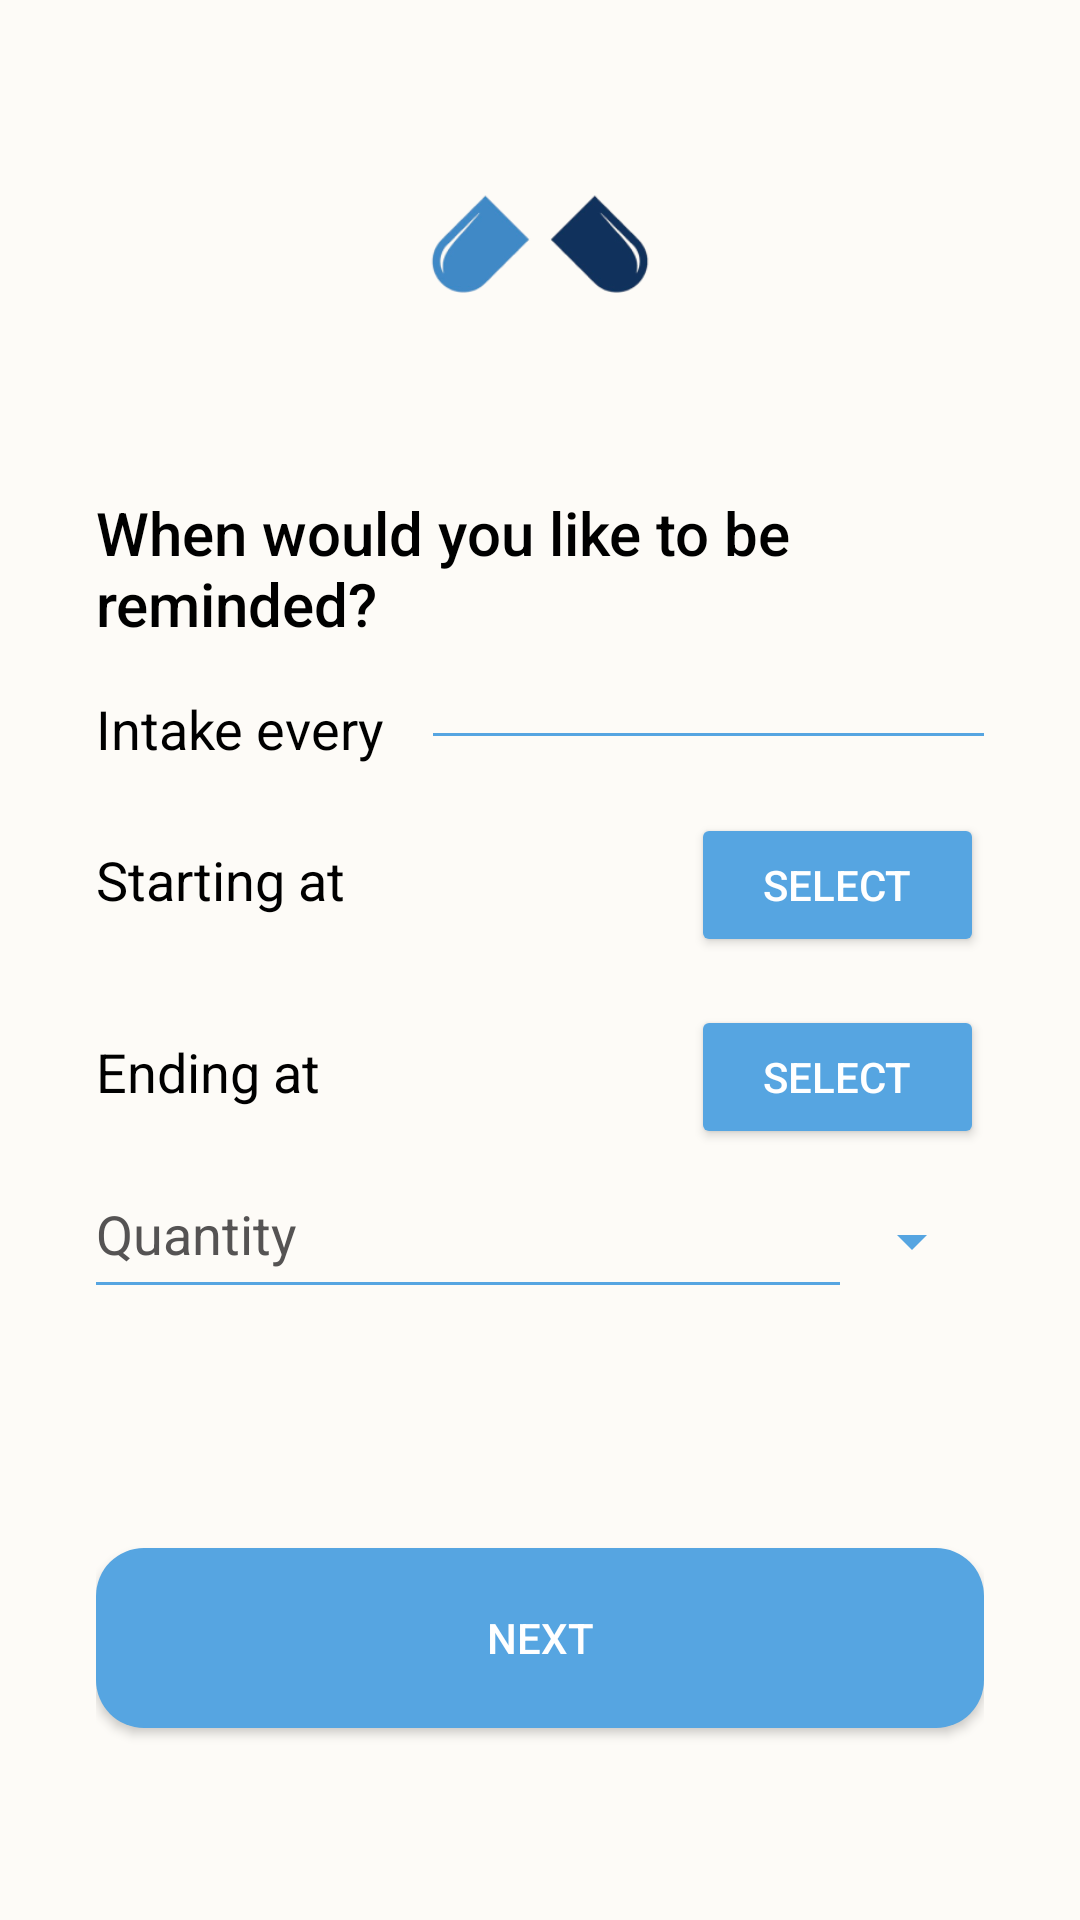

Write the Android layout XML for this screen, with the resource values it uses.
<!-- AndroidManifest.xml: application theme AppTheme -->
<!-- res/layout/fragment_med_step3_interval.xml -->
<LinearLayout xmlns:android="http://schemas.android.com/apk/res/android"
    xmlns:tools="http://schemas.android.com/tools"
    android:layout_width="match_parent"
    android:layout_height="match_parent"
    android:orientation="vertical"
    android:gravity="center_horizontal"
    android:padding="32dp"
    android:background="@color/bg_main">

    
    <ImageView
        android:id="@+id/logoImage"
        android:layout_width="100dp"
        android:layout_height="100dp"
        android:src="@drawable/logo"
        android:layout_marginBottom="32dp"
        android:contentDescription="@string/logo" />

    
    <TextView
        android:id="@+id/questionText"
        android:layout_width="wrap_content"
        android:layout_height="wrap_content"
        android:text="@string/when_would_you_like_to_be_reminded"
        android:textSize="@dimen/addmedfrag_QuestiontextSize"
        android:textAlignment="textStart"
        android:layout_gravity="start"
        android:layout_marginBottom="16dp"
        android:fontFamily="sans-serif-medium"
        android:textColor="@color/fontColormAIN" />

    
    <LinearLayout
        android:layout_width="match_parent"
        android:layout_height="wrap_content"
        android:orientation="horizontal"
        android:gravity="center_vertical"
        android:layout_marginBottom="16dp">

        <TextView
            android:layout_width="wrap_content"
            android:layout_height="wrap_content"
            android:text="@string/intake_every"
            android:textSize="@dimen/addmedfrag_nonQuestiontextSize"
            android:textColor="@color/fontColormAIN"
            android:layout_marginEnd="16dp" />

        
        <LinearLayout
            android:layout_width="0dp"
            android:layout_height="wrap_content"
            android:layout_weight="1"
            android:orientation="vertical">

            <Spinner
                android:id="@+id/spinnerInterval"
                android:layout_width="match_parent"
                android:layout_height="wrap_content"
                android:spinnerMode="dropdown"
                android:background="@android:color/transparent"
                android:textColor="@color/greytext"
                android:paddingBottom="4dp" />




            <View
                android:layout_width="match_parent"
                android:layout_height="1dp"
                android:background="@color/blueMain" />
        </LinearLayout>
    </LinearLayout>


    
    <LinearLayout
        android:layout_width="match_parent"
        android:layout_height="wrap_content"
        android:orientation="horizontal"
        android:layout_marginBottom="16dp">

        <TextView
            android:layout_width="0dp"
            android:layout_height="wrap_content"
            android:layout_weight="1"
            android:text="@string/starting_at"
            android:textSize="@dimen/addmedfrag_nonQuestiontextSize"
            android:textColor="@color/fontColormAIN" />

        <Button
            android:id="@+id/buttonPickStartTime"
            android:layout_width="wrap_content"
            android:layout_height="wrap_content"
            android:text="@string/select"
            android:backgroundTint="@color/blueMain"
            android:textColor="#FFFFFF"
            android:paddingHorizontal="24dp"
            android:elevation="4dp" />

    </LinearLayout>

    
    <LinearLayout
        android:layout_width="match_parent"
        android:layout_height="wrap_content"
        android:orientation="horizontal"
        android:layout_marginBottom="16dp">

        <TextView
            android:layout_width="0dp"
            android:layout_height="wrap_content"
            android:layout_weight="1"
            android:text="Ending at"
            android:textSize="@dimen/addmedfrag_nonQuestiontextSize"
            android:textColor="@color/fontColormAIN" />

        <Button
            android:id="@+id/buttonPickEndTime"
            android:layout_width="wrap_content"
            android:layout_height="wrap_content"
            android:text="Select"
            android:backgroundTint="@color/blueMain"
            android:textColor="#FFFFFF"
            android:paddingHorizontal="24dp"
            android:elevation="4dp" />
    </LinearLayout>

    


    

    
    <LinearLayout
        android:layout_width="match_parent"
        android:layout_height="wrap_content"
        android:orientation="horizontal"
        android:gravity="center_vertical"
        android:layout_marginBottom="16dp">

        
        <LinearLayout
            android:layout_width="0dp"
            android:layout_height="wrap_content"
            android:layout_weight="1"
            android:orientation="vertical">

            <EditText
                android:id="@+id/editTextDoseQuantity"
                android:layout_width="match_parent"
                android:layout_height="wrap_content"
                android:hint="@string/quantity"
                android:inputType="number"
                android:background="@android:color/transparent"
                android:textColorHint="@color/greytext"
                android:paddingBottom="4dp" />

            <View
                android:layout_width="match_parent"
                android:layout_height="1dp"
                android:background="@color/blueMain" />
        </LinearLayout>

        
        <Spinner
            android:id="@+id/spinnerDose"
            android:layout_width="wrap_content"
            android:layout_height="wrap_content"
            android:backgroundTint="@color/blueMain" />
    </LinearLayout>


    
    <LinearLayout
        android:layout_width="match_parent"
        android:layout_height="0dp"
        android:layout_weight="1" />

    
    <Button
        android:id="@+id/nextButton"
        android:layout_width="match_parent"
        android:layout_height="60dp"
        android:text="@string/next"
        android:background="@drawable/button_rounded"
        android:textColor="#FFFFFF"
        android:paddingVertical="12dp"
        android:elevation="4dp"
        android:layout_marginBottom="32dp" />

</LinearLayout>
<!-- resources referenced by this layout -->
<resources>
  <color name="bg_main">#FDFBF7</color>
  <color name="blueMain">#56A5E1</color>
  <color name="fontColormAIN">#000000</color>
  <color name="greytext">#555353</color>
  <dimen name="addmedfrag_QuestiontextSize">20sp</dimen>
  <dimen name="addmedfrag_nonQuestiontextSize">18sp</dimen>
  <!-- drawable button_rounded (drawable) -->
  <shape xmlns:android="http://schemas.android.com/apk/res/android">
      <solid android:color="@color/blueMain" />
      <corners android:radius="16dp" />
  </shape>
  <!-- drawable logo: png bitmap (drawable, 12479 bytes) -->
  <string name="intake_every">Intake every</string>
  <string name="logo">logo</string>
  <string name="next">Next</string>
  <string name="quantity">Quantity</string>
  <string name="select">Select</string>
  <string name="starting_at">Starting at</string>
  <string name="when_would_you_like_to_be_reminded">When would you like to be reminded?</string>
  <style name="AppTheme" parent="Theme.MaterialComponents.Light.NoActionBar">
          
          <item name="colorPrimary">@color/blueMain</item>
          <item name="colorPrimaryDark">@color/blueDark</item>
          <item name="colorAccent">@color/bluelight</item>
          <item name="android:popupMenuStyle">@style/PopupMenu</item>
  
      </style>
  <color name="blueDark">#1F4D75</color>
  <color name="bluelight">#E4F0F9</color>
  <style name="PopupMenu" parent="@android:style/Widget.PopupMenu">
          
          <item name="android:popupBackground">@color/bluelight</item>
          
          <item name="android:textColor">@android:color/black</item>
      </style>
</resources>
